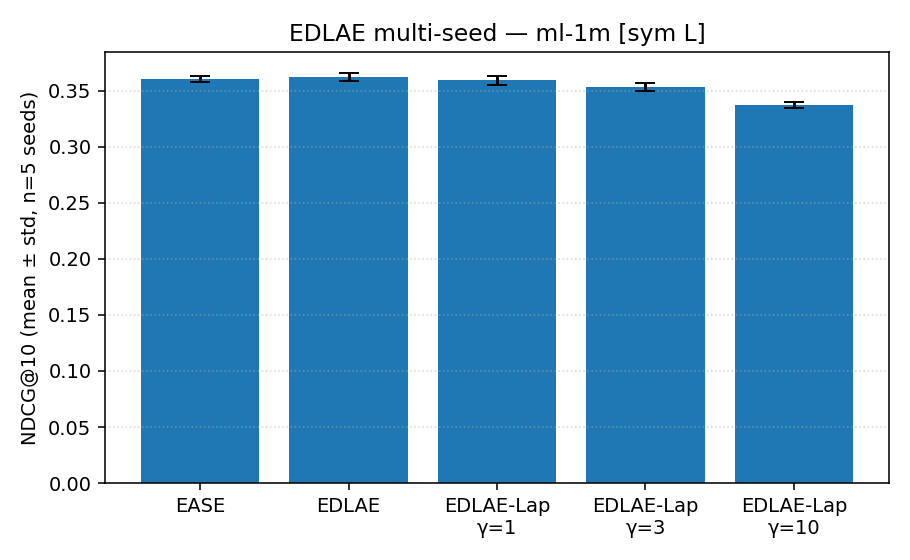

Source data for this figure (header and first rows):
dataset, seed, model, dropout, gamma, graph_source, normalise, train_time_s, NDCG@10, MAP@10, HitRate@10, Recall@10, NDCG@20, MAP@20, HitRate@20, Recall@20
ml-1m, 0, EASE, 0.0, 0.0, , , 135.4, 0.3634, 0.2292, 0.8857, 0.2251, 0.3653, 0.2041, 0.9376, 0.3317
ml-1m, 0, EDLAE, 0.75, 0.0, , , 3.722, 0.3658, 0.2334, 0.878, 0.2222, 0.364, 0.2053, 0.9313, 0.3231
ml-1m, 0, EDLAE-Laplacian, 0.75, 1.0, rp3beta, sym, 3.838, 0.3626, 0.2308, 0.8763, 0.2198, 0.3599, 0.2023, 0.9289, 0.319
ml-1m, 0, EDLAE-Laplacian, 0.75, 3.0, rp3beta, sym, 3.477, 0.3569, 0.2263, 0.8692, 0.2138, 0.3535, 0.1974, 0.9264, 0.3116
ml-1m, 0, EDLAE-Laplacian, 0.75, 10.0, rp3beta, sym, 4.203, 0.3405, 0.2133, 0.8537, 0.201, 0.3355, 0.1845, 0.9138, 0.2918
ml-1m, 1, EASE, 0.0, 0.0, , , 140.5, 0.3623, 0.2283, 0.8771, 0.2229, 0.3635, 0.2027, 0.9347, 0.3275
ml-1m, 1, EDLAE, 0.75, 0.0, , , 4.192, 0.3624, 0.2311, 0.8688, 0.218, 0.3597, 0.2025, 0.9287, 0.3177
ml-1m, 1, EDLAE-Laplacian, 0.75, 1.0, rp3beta, sym, 3.803, 0.3591, 0.2288, 0.8651, 0.2146, 0.3563, 0.2001, 0.9262, 0.3133
ml-1m, 1, EDLAE-Laplacian, 0.75, 3.0, rp3beta, sym, 3.832, 0.3526, 0.2235, 0.8606, 0.2097, 0.3495, 0.1949, 0.9216, 0.3069
ml-1m, 1, EDLAE-Laplacian, 0.75, 10.0, rp3beta, sym, 3.666, 0.3358, 0.2103, 0.8432, 0.1969, 0.3312, 0.1816, 0.9086, 0.287
ml-1m, 2, EASE, 0.0, 0.0, , , 139.2, 0.3589, 0.2243, 0.8794, 0.222, 0.3618, 0.2003, 0.939, 0.329
ml-1m, 2, EDLAE, 0.75, 0.0, , , 3.985, 0.3638, 0.2319, 0.8723, 0.2186, 0.3614, 0.2025, 0.9334, 0.3207
ml-1m, 2, EDLAE-Laplacian, 0.75, 1.0, rp3beta, sym, 3.492, 0.3604, 0.2294, 0.8689, 0.2154, 0.3569, 0.1994, 0.9312, 0.3153
ml-1m, 2, EDLAE-Laplacian, 0.75, 3.0, rp3beta, sym, 4.534, 0.354, 0.2248, 0.8623, 0.2091, 0.3504, 0.1947, 0.9254, 0.308
ml-1m, 2, EDLAE-Laplacian, 0.75, 10.0, rp3beta, sym, 4.075, 0.3379, 0.2116, 0.8473, 0.1961, 0.3329, 0.1818, 0.9104, 0.2893
ml-1m, 3, EASE, 0.0, 0.0, , , 136.5, 0.3571, 0.2251, 0.8726, 0.2189, 0.3579, 0.1993, 0.9248, 0.3234
ml-1m, 3, EDLAE, 0.75, 0.0, , , 3.451, 0.3567, 0.2284, 0.8628, 0.2121, 0.3549, 0.1997, 0.921, 0.3144
ml-1m, 3, EDLAE-Laplacian, 0.75, 1.0, rp3beta, sym, 3.605, 0.3529, 0.2255, 0.859, 0.2091, 0.3511, 0.197, 0.9193, 0.3101
ml-1m, 3, EDLAE-Laplacian, 0.75, 3.0, rp3beta, sym, 3.715, 0.3477, 0.221, 0.8548, 0.2056, 0.3446, 0.1924, 0.9124, 0.302
ml-1m, 3, EDLAE-Laplacian, 0.75, 10.0, rp3beta, sym, 3.931, 0.3329, 0.2093, 0.836, 0.1945, 0.3278, 0.1802, 0.8999, 0.2844
ml-1m, 4, EASE, 0.0, 0.0, , , 135.6, 0.3602, 0.2264, 0.8736, 0.2226, 0.3624, 0.2025, 0.9302, 0.3272
ml-1m, 4, EDLAE, 0.75, 0.0, , , 3.928, 0.3635, 0.2326, 0.868, 0.219, 0.3606, 0.204, 0.9254, 0.3183
ml-1m, 4, EDLAE-Laplacian, 0.75, 1.0, rp3beta, sym, 3.711, 0.3602, 0.2301, 0.8658, 0.2163, 0.3569, 0.2013, 0.9219, 0.3137
ml-1m, 4, EDLAE-Laplacian, 0.75, 3.0, rp3beta, sym, 3.604, 0.3543, 0.2257, 0.8583, 0.2106, 0.3502, 0.1965, 0.9182, 0.3058
ml-1m, 4, EDLAE-Laplacian, 0.75, 10.0, rp3beta, sym, 3.682, 0.3385, 0.213, 0.8422, 0.198, 0.3328, 0.1836, 0.9066, 0.2877
